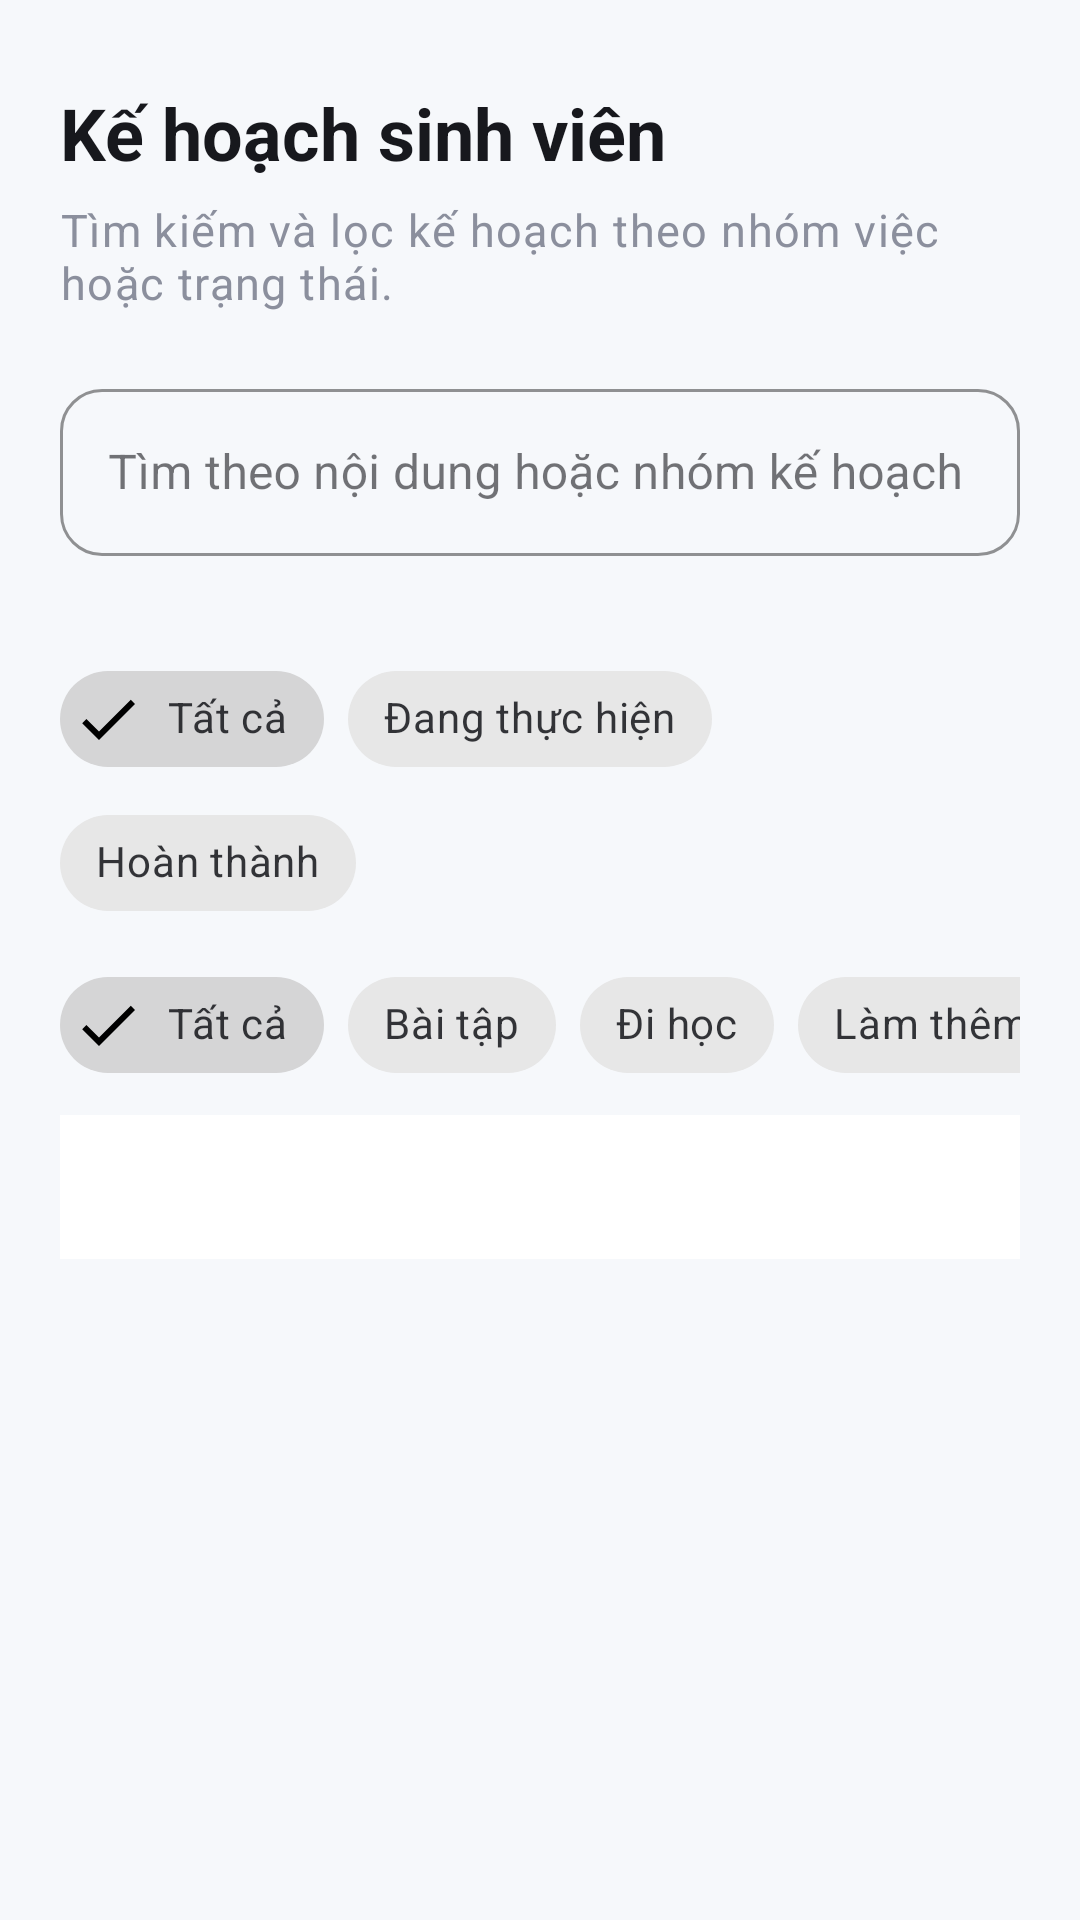

The Android layout XML behind this screen, and the referenced resources:
<!-- AndroidManifest.xml: application theme Theme.PersonalPlanner -->
<!-- res/layout/fragment_task.xml -->
<?xml version="1.0" encoding="utf-8"?>
<LinearLayout xmlns:android="http://schemas.android.com/apk/res/android"
    xmlns:app="http://schemas.android.com/apk/res-auto"
    android:layout_width="match_parent"
    android:layout_height="match_parent"
    android:orientation="vertical"
    android:paddingStart="20dp"
    android:paddingTop="28dp"
    android:paddingEnd="20dp">

    <TextView
        android:layout_width="match_parent"
        android:layout_height="wrap_content"
        android:text="@string/task_list"
        android:textAppearance="@style/TextAppearance.PersonalPlanner.Headline" />

    <TextView
        android:layout_width="match_parent"
        android:layout_height="wrap_content"
        android:layout_marginTop="6dp"
        android:text="@string/task_list_subtitle"
        android:textAppearance="@style/TextAppearance.PersonalPlanner.Body" />

    <com.google.android.material.textfield.TextInputLayout
        style="@style/Widget.PersonalPlanner.TextInputLayout"
        android:layout_width="match_parent"
        android:layout_height="wrap_content"
        android:layout_marginTop="20dp"
        android:hint="@string/search_tasks"
        app:endIconMode="clear_text">
        <com.google.android.material.textfield.TextInputEditText
            android:id="@+id/edtSearchTask"
            android:layout_width="match_parent"
            android:layout_height="wrap_content"
            android:inputType="text"
            android:maxLines="1" />
    </com.google.android.material.textfield.TextInputLayout>

    <com.google.android.material.chip.ChipGroup
        android:id="@+id/chipGroupFilter"
        android:layout_width="match_parent"
        android:layout_height="wrap_content"
        android:layout_marginTop="10dp"
        app:selectionRequired="true"
        app:singleSelection="true">
        <com.google.android.material.chip.Chip
            android:id="@+id/chipAll"
            style="@style/Widget.MaterialComponents.Chip.Filter"
            android:layout_width="wrap_content"
            android:layout_height="wrap_content"
            android:checked="true"
            android:text="@string/filter_all" />
        <com.google.android.material.chip.Chip
            android:id="@+id/chipPending"
            style="@style/Widget.MaterialComponents.Chip.Filter"
            android:layout_width="wrap_content"
            android:layout_height="wrap_content"
            android:text="@string/filter_pending" />
        <com.google.android.material.chip.Chip
            android:id="@+id/chipCompleted"
            style="@style/Widget.MaterialComponents.Chip.Filter"
            android:layout_width="wrap_content"
            android:layout_height="wrap_content"
            android:text="@string/filter_completed" />
    </com.google.android.material.chip.ChipGroup>

    <HorizontalScrollView
        android:layout_width="match_parent"
        android:layout_height="wrap_content"
        android:layout_marginTop="6dp"
        android:scrollbars="none">

        <com.google.android.material.chip.ChipGroup
            android:id="@+id/chipGroupTypeFilter"
            android:layout_width="wrap_content"
            android:layout_height="wrap_content"
            app:selectionRequired="true"
            app:singleSelection="true">

            <com.google.android.material.chip.Chip
                android:id="@+id/chipTypeAll"
                style="@style/Widget.MaterialComponents.Chip.Filter"
                android:layout_width="wrap_content"
                android:layout_height="wrap_content"
                android:checked="true"
                android:text="@string/filter_all" />

            <com.google.android.material.chip.Chip
                android:id="@+id/chipTypeAssignment"
                style="@style/Widget.MaterialComponents.Chip.Filter"
                android:layout_width="wrap_content"
                android:layout_height="wrap_content"
                android:text="@string/type_assignment" />

            <com.google.android.material.chip.Chip
                android:id="@+id/chipTypeClass"
                style="@style/Widget.MaterialComponents.Chip.Filter"
                android:layout_width="wrap_content"
                android:layout_height="wrap_content"
                android:text="@string/type_class" />

            <com.google.android.material.chip.Chip
                android:id="@+id/chipTypePartTime"
                style="@style/Widget.MaterialComponents.Chip.Filter"
                android:layout_width="wrap_content"
                android:layout_height="wrap_content"
                android:text="@string/type_part_time" />

            <com.google.android.material.chip.Chip
                android:id="@+id/chipTypePersonal"
                style="@style/Widget.MaterialComponents.Chip.Filter"
                android:layout_width="wrap_content"
                android:layout_height="wrap_content"
                android:text="@string/type_personal" />

            <com.google.android.material.chip.Chip
                android:id="@+id/chipTypeExam"
                style="@style/Widget.MaterialComponents.Chip.Filter"
                android:layout_width="wrap_content"
                android:layout_height="wrap_content"
                android:text="@string/type_exam" />

            <com.google.android.material.chip.Chip
                android:id="@+id/chipTypeProject"
                style="@style/Widget.MaterialComponents.Chip.Filter"
                android:layout_width="wrap_content"
                android:layout_height="wrap_content"
                android:text="@string/type_project" />
        </com.google.android.material.chip.ChipGroup>
    </HorizontalScrollView>

    <Spinner
        android:id="@+id/spinnerCategoryFilter"
        android:layout_width="match_parent"
        android:layout_height="48dp"
        android:layout_marginTop="6dp"
        android:background="@color/surface"
        android:paddingHorizontal="12dp" />

    <ProgressBar
        android:id="@+id/progressTasks"
        android:layout_width="32dp"
        android:layout_height="32dp"
        android:layout_gravity="center"
        android:layout_marginTop="20dp"
        android:indeterminateTint="@color/primary"
        android:visibility="gone" />

    <TextView
        android:id="@+id/txtEmptyTask"
        android:layout_width="match_parent"
        android:layout_height="wrap_content"
        android:layout_marginTop="48dp"
        android:gravity="center"
        android:padding="24dp"
        android:text="@string/empty_study_plans"
        android:textAppearance="@style/TextAppearance.PersonalPlanner.Body"
        android:visibility="gone" />

    <androidx.recyclerview.widget.RecyclerView
        android:id="@+id/recyclerTask"
        android:layout_width="match_parent"
        android:layout_height="0dp"
        android:layout_marginTop="8dp"
        android:layout_weight="1"
        android:clipToPadding="false"
        android:paddingBottom="20dp" />
</LinearLayout>
<!-- resources referenced by this layout -->
<resources>
  <color name="primary">#1976D2</color>
  <color name="surface">#FFFFFF</color>
  <string name="empty_study_plans">Chưa có kế hoạch nào. Nhấn "Thêm" để bắt đầu.</string>
  <string name="filter_all">Tất cả</string>
  <string name="filter_completed">Hoàn thành</string>
  <string name="filter_pending">Đang thực hiện</string>
  <string name="search_tasks">Tìm theo nội dung hoặc nhóm kế hoạch</string>
  <string name="task_list">Kế hoạch sinh viên</string>
  <string name="task_list_subtitle">Tìm kiếm và lọc kế hoạch theo nhóm việc hoặc trạng thái.</string>
  <string name="type_assignment">Bài tập</string>
  <string name="type_class">Đi học</string>
  <string name="type_exam">Thi</string>
  <string name="type_part_time">Làm thêm</string>
  <string name="type_personal">Cá nhân</string>
  <string name="type_project">Dự án</string>
  <style name="TextAppearance.PersonalPlanner.Body" parent="TextAppearance.MaterialComponents.Body1">
          <item name="android:textColor">@color/text_secondary</item>
          <item name="android:textSize">15sp</item>
          <item name="android:lineSpacingExtra">3dp</item>
      </style>
  <style name="TextAppearance.PersonalPlanner.Headline" parent="TextAppearance.MaterialComponents.Headline5">
          <item name="android:textColor">@color/text_primary</item>
          <item name="android:textStyle">bold</item>
          <item name="android:textSize">24sp</item>
      </style>
  <style name="Widget.PersonalPlanner.TextInputLayout" parent="Widget.MaterialComponents.TextInputLayout.OutlinedBox">
          <item name="boxCornerRadiusTopStart">14dp</item>
          <item name="boxCornerRadiusTopEnd">14dp</item>
          <item name="boxCornerRadiusBottomStart">14dp</item>
          <item name="boxCornerRadiusBottomEnd">14dp</item>
          <item name="boxStrokeColor">@color/outline</item>
          <item name="hintTextColor">@color/text_secondary</item>
          <item name="errorEnabled">true</item>
      </style>
  <style name="Theme.PersonalPlanner" parent="Theme.MaterialComponents.DayNight.NoActionBar">
          <item name="colorPrimary">@color/primary</item>
          <item name="colorPrimaryVariant">@color/primary_dark</item>
          <item name="colorOnPrimary">@color/on_primary</item>
          <item name="colorSecondary">@color/secondary</item>
          <item name="colorSurface">@color/surface</item>
          <item name="colorOnSurface">@color/text_primary</item>
          <item name="colorError">@color/error</item>
          <item name="android:colorAccent">@color/primary</item>
          <item name="android:fontFamily">sans-serif</item>
          <item name="android:windowBackground">@color/background</item>
          <item name="android:navigationBarColor">@color/background</item>
          <item name="android:statusBarColor">@color/background</item>
          <item name="android:windowLightStatusBar">true</item>
          <item name="materialAlertDialogTheme">@style/ThemeOverlay.PersonalPlanner.Dialog</item>
      </style>
  <color name="text_secondary">#8B8F9D</color>
  <color name="text_primary">#17181D</color>
  <color name="outline">#E6EAF0</color>
  <color name="primary_dark">#0D47A1</color>
  <color name="on_primary">#FFFFFF</color>
  <color name="secondary">#607D8B</color>
  <color name="error">#B3261E</color>
  <color name="background">#F6F8FB</color>
  <style name="ThemeOverlay.PersonalPlanner.Dialog" parent="ThemeOverlay.MaterialComponents.MaterialAlertDialog">
          <item name="colorPrimary">@color/primary</item>
      </style>
</resources>
